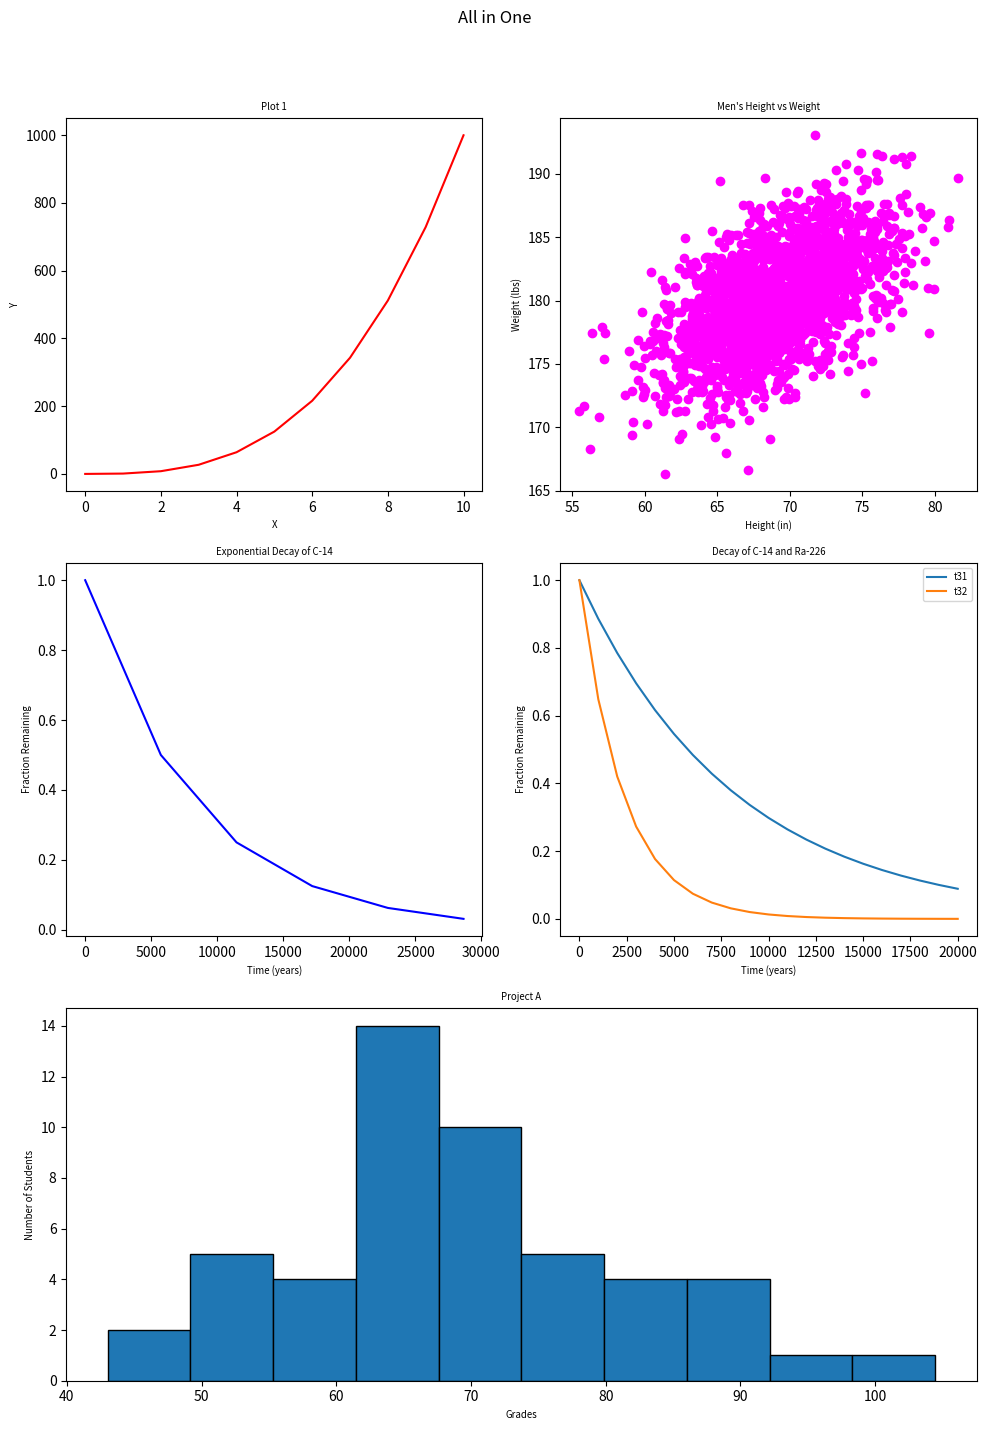

The script that saved this image:
#!/usr/bin/env python3
import numpy as np
import matplotlib.pyplot as plt
import matplotlib.gridspec as gridspec

# Provided data
y0 = np.arange(0, 11) ** 3

mean = [69, 0]
cov = [[15, 8], [8, 15]]
np.random.seed(5)
x1, y1 = np.random.multivariate_normal(mean, cov, 2000).T
y1 += 180

x2 = np.arange(0, 28651, 5730)
r2 = np.log(0.5)
t2 = 5730
y2 = np.exp((r2 / t2) * x2)

x3 = np.arange(0, 21000, 1000)
r3 = np.log(0.5)
t31 = 5730
t32 = 1600
y31 = np.exp((r3 / t31) * x3)
y32 = np.exp((r3 / t32) * x3)

np.random.seed(5)
student_grades = np.random.normal(68, 15, 50)

# Create figure and grid specification
fig = plt.figure(figsize=(10, 15))  # Adjust size as necessary
gs = gridspec.GridSpec(3, 2, figure=fig)
fig.suptitle('All in One', fontsize='large')

# First plot
ax0 = fig.add_subplot(gs[0, 0])
ax0.plot(y0, color='red')
ax0.set_title('Plot 1', fontsize='x-small')
ax0.set_xlabel('X', fontsize='x-small')
ax0.set_ylabel('Y', fontsize='x-small')

# Second plot
ax1 = fig.add_subplot(gs[0, 1])
ax1.scatter(x1, y1, color='magenta')
ax1.set_title("Men's Height vs Weight", fontsize='x-small')
ax1.set_xlabel('Height (in)', fontsize='x-small')
ax1.set_ylabel('Weight (lbs)', fontsize='x-small')

# Third plot
ax2 = fig.add_subplot(gs[1, 0])
ax2.plot(x2, y2, color='blue')
ax2.set_title('Exponential Decay of C-14', fontsize='x-small')
ax2.set_xlabel('Time (years)', fontsize='x-small')
ax2.set_ylabel('Fraction Remaining', fontsize='x-small')

# Fourth plot
ax3 = fig.add_subplot(gs[1, 1])
ax3.plot(x3, y31, label='t31')
ax3.plot(x3, y32, label='t32')
ax3.set_title('Decay of C-14 and Ra-226', fontsize='x-small')
ax3.set_xlabel('Time (years)', fontsize='x-small')
ax3.set_ylabel('Fraction Remaining', fontsize='x-small')
ax3.legend(fontsize='x-small')

# Fifth plot
ax4 = fig.add_subplot(gs[2, :])
ax4.hist(student_grades, bins=10, edgecolor='black')
ax4.set_title('Project A', fontsize='x-small')
ax4.set_xlabel('Grades', fontsize='x-small')
ax4.set_ylabel('Number of Students', fontsize='x-small')

# Adjust layout and show plot
plt.tight_layout(rect=[0, 0.03, 1, 0.95])
plt.show()
